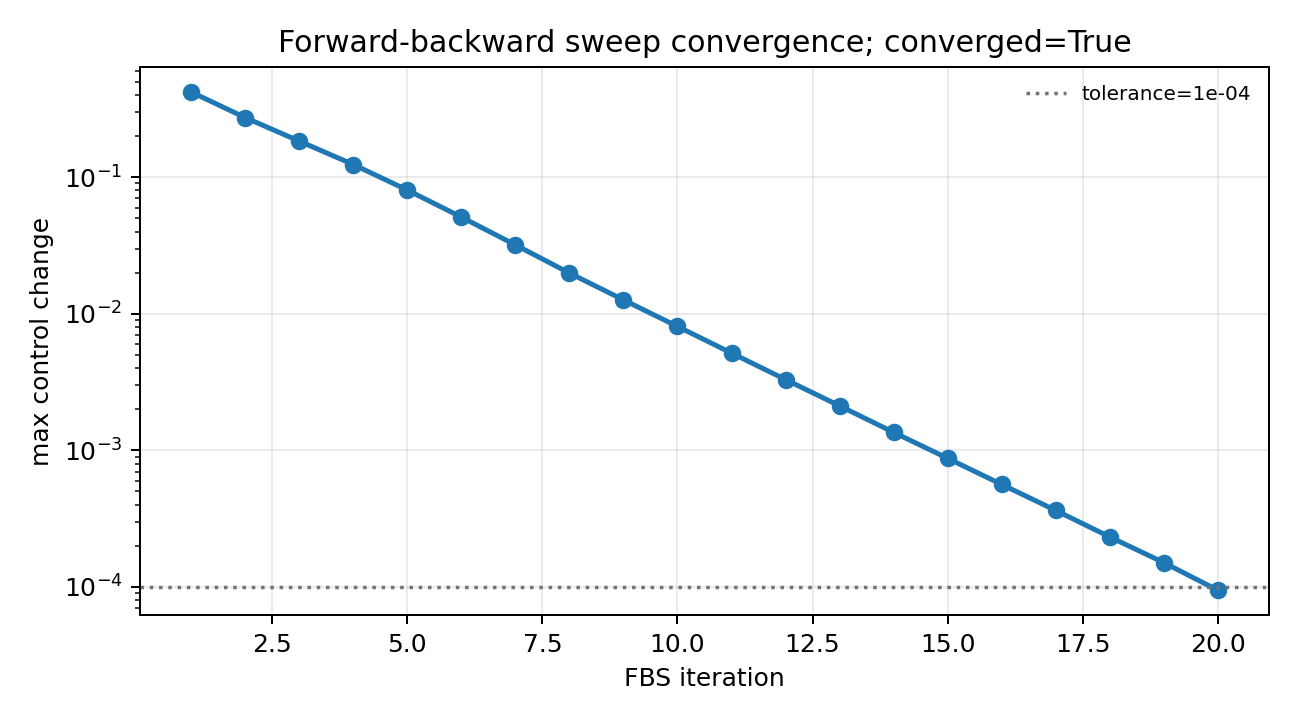

Source data for this figure (header and first rows):
iteration, max_control_change, tolerance, below_tolerance, run_converged
1, 0.42, 0.0001, False, True
2, 0.273, 0.0001, False, True
3, 0.1836, 0.0001, False, True
4, 0.1238, 0.0001, False, True
5, 0.08044, 0.0001, False, True
6, 0.05102, 0.0001, False, True
7, 0.03192, 0.0001, False, True
8, 0.01986, 0.0001, False, True
9, 0.01264, 0.0001, False, True
10, 0.008073, 0.0001, False, True
11, 0.005156, 0.0001, False, True
12, 0.003298, 0.0001, False, True
13, 0.002118, 0.0001, False, True
14, 0.001356, 0.0001, False, True
15, 0.0008747, 0.0001, False, True
16, 0.0005631, 0.0001, False, True
17, 0.0003635, 0.0001, False, True
18, 0.0002325, 0.0001, False, True
19, 0.0001508, 0.0001, False, True
20, 9.461972364999127e-05, 0.0001, True, True
